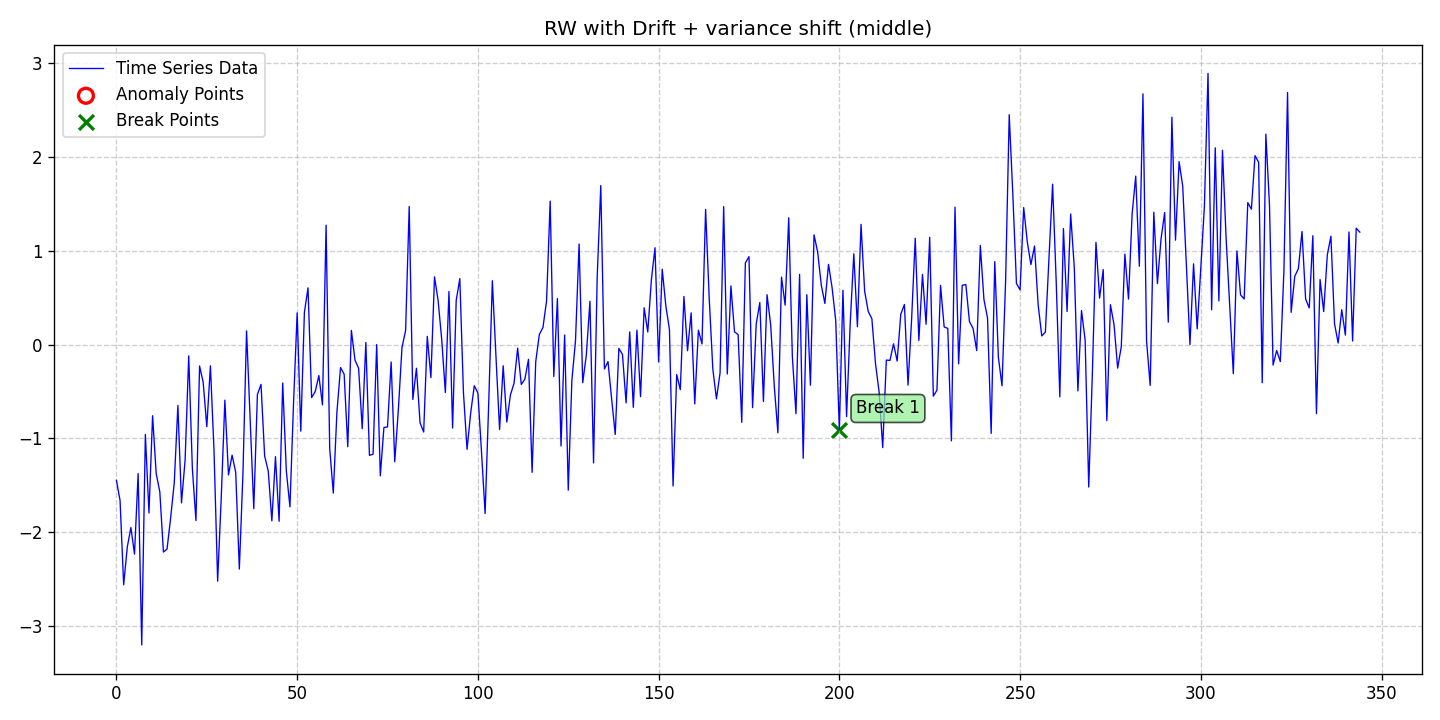

The table this chart was drawn from, first rows:
date, data, stationary, det_lin_up, det_lin_down, det_quad, det_cubic, det_exp, det_damped, stoc_trend, volatility, single_seas, multiple_seas, point_anom_single, point_anom_multi, collect_anom, context_anom, mean_shift, var_shift, trend_shift, point_anom_count, point_anom_location, point_anom_point, collect_anom_count
2020-01-01, -1.449, 0, 0, 0, 0, 0, 0, 0, 1, 0, 0, 0, 0, 0, 0, 0, 0, 1, 0, 0, none, , 0
2020-01-02, -1.663, 0, 0, 0, 0, 0, 0, 0, 1, 0, 0, 0, 0, 0, 0, 0, 0, 1, 0, 0, none, , 0
2020-01-03, -2.563, 0, 0, 0, 0, 0, 0, 0, 1, 0, 0, 0, 0, 0, 0, 0, 0, 1, 0, 0, none, , 0
2020-01-04, -2.16, 0, 0, 0, 0, 0, 0, 0, 1, 0, 0, 0, 0, 0, 0, 0, 0, 1, 0, 0, none, , 0
2020-01-05, -1.952, 0, 0, 0, 0, 0, 0, 0, 1, 0, 0, 0, 0, 0, 0, 0, 0, 1, 0, 0, none, , 0
2020-01-06, -2.235, 0, 0, 0, 0, 0, 0, 0, 1, 0, 0, 0, 0, 0, 0, 0, 0, 1, 0, 0, none, , 0
2020-01-07, -1.376, 0, 0, 0, 0, 0, 0, 0, 1, 0, 0, 0, 0, 0, 0, 0, 0, 1, 0, 0, none, , 0
2020-01-08, -3.205, 0, 0, 0, 0, 0, 0, 0, 1, 0, 0, 0, 0, 0, 0, 0, 0, 1, 0, 0, none, , 0
2020-01-09, -0.9579, 0, 0, 0, 0, 0, 0, 0, 1, 0, 0, 0, 0, 0, 0, 0, 0, 1, 0, 0, none, , 0
2020-01-10, -1.796, 0, 0, 0, 0, 0, 0, 0, 1, 0, 0, 0, 0, 0, 0, 0, 0, 1, 0, 0, none, , 0
2020-01-11, -0.7589, 0, 0, 0, 0, 0, 0, 0, 1, 0, 0, 0, 0, 0, 0, 0, 0, 1, 0, 0, none, , 0
2020-01-12, -1.376, 0, 0, 0, 0, 0, 0, 0, 1, 0, 0, 0, 0, 0, 0, 0, 0, 1, 0, 0, none, , 0
2020-01-13, -1.571, 0, 0, 0, 0, 0, 0, 0, 1, 0, 0, 0, 0, 0, 0, 0, 0, 1, 0, 0, none, , 0
2020-01-14, -2.214, 0, 0, 0, 0, 0, 0, 0, 1, 0, 0, 0, 0, 0, 0, 0, 0, 1, 0, 0, none, , 0
2020-01-15, -2.181, 0, 0, 0, 0, 0, 0, 0, 1, 0, 0, 0, 0, 0, 0, 0, 0, 1, 0, 0, none, , 0
2020-01-16, -1.848, 0, 0, 0, 0, 0, 0, 0, 1, 0, 0, 0, 0, 0, 0, 0, 0, 1, 0, 0, none, , 0
2020-01-17, -1.472, 0, 0, 0, 0, 0, 0, 0, 1, 0, 0, 0, 0, 0, 0, 0, 0, 1, 0, 0, none, , 0
2020-01-18, -0.6495, 0, 0, 0, 0, 0, 0, 0, 1, 0, 0, 0, 0, 0, 0, 0, 0, 1, 0, 0, none, , 0
2020-01-19, -1.689, 0, 0, 0, 0, 0, 0, 0, 1, 0, 0, 0, 0, 0, 0, 0, 0, 1, 0, 0, none, , 0
2020-01-20, -1.23, 0, 0, 0, 0, 0, 0, 0, 1, 0, 0, 0, 0, 0, 0, 0, 0, 1, 0, 0, none, , 0
2020-01-21, -0.1196, 0, 0, 0, 0, 0, 0, 0, 1, 0, 0, 0, 0, 0, 0, 0, 0, 1, 0, 0, none, , 0
2020-01-22, -1.317, 0, 0, 0, 0, 0, 0, 0, 1, 0, 0, 0, 0, 0, 0, 0, 0, 1, 0, 0, none, , 0
2020-01-23, -1.878, 0, 0, 0, 0, 0, 0, 0, 1, 0, 0, 0, 0, 0, 0, 0, 0, 1, 0, 0, none, , 0
2020-01-24, -0.2279, 0, 0, 0, 0, 0, 0, 0, 1, 0, 0, 0, 0, 0, 0, 0, 0, 1, 0, 0, none, , 0
2020-01-25, -0.4031, 0, 0, 0, 0, 0, 0, 0, 1, 0, 0, 0, 0, 0, 0, 0, 0, 1, 0, 0, none, , 0
2020-01-26, -0.8758, 0, 0, 0, 0, 0, 0, 0, 1, 0, 0, 0, 0, 0, 0, 0, 0, 1, 0, 0, none, , 0
2020-01-27, -0.2266, 0, 0, 0, 0, 0, 0, 0, 1, 0, 0, 0, 0, 0, 0, 0, 0, 1, 0, 0, none, , 0
2020-01-28, -1.135, 0, 0, 0, 0, 0, 0, 0, 1, 0, 0, 0, 0, 0, 0, 0, 0, 1, 0, 0, none, , 0
2020-01-29, -2.524, 0, 0, 0, 0, 0, 0, 0, 1, 0, 0, 0, 0, 0, 0, 0, 0, 1, 0, 0, none, , 0
2020-01-30, -1.629, 0, 0, 0, 0, 0, 0, 0, 1, 0, 0, 0, 0, 0, 0, 0, 0, 1, 0, 0, none, , 0
2020-01-31, -0.5926, 0, 0, 0, 0, 0, 0, 0, 1, 0, 0, 0, 0, 0, 0, 0, 0, 1, 0, 0, none, , 0
2020-02-01, -1.39, 0, 0, 0, 0, 0, 0, 0, 1, 0, 0, 0, 0, 0, 0, 0, 0, 1, 0, 0, none, , 0
2020-02-02, -1.18, 0, 0, 0, 0, 0, 0, 0, 1, 0, 0, 0, 0, 0, 0, 0, 0, 1, 0, 0, none, , 0
2020-02-03, -1.362, 0, 0, 0, 0, 0, 0, 0, 1, 0, 0, 0, 0, 0, 0, 0, 0, 1, 0, 0, none, , 0
2020-02-04, -2.395, 0, 0, 0, 0, 0, 0, 0, 1, 0, 0, 0, 0, 0, 0, 0, 0, 1, 0, 0, none, , 0
2020-02-05, -1.376, 0, 0, 0, 0, 0, 0, 0, 1, 0, 0, 0, 0, 0, 0, 0, 0, 1, 0, 0, none, , 0
2020-02-06, 0.1463, 0, 0, 0, 0, 0, 0, 0, 1, 0, 0, 0, 0, 0, 0, 0, 0, 1, 0, 0, none, , 0
2020-02-07, -0.7992, 0, 0, 0, 0, 0, 0, 0, 1, 0, 0, 0, 0, 0, 0, 0, 0, 1, 0, 0, none, , 0
2020-02-08, -1.75, 0, 0, 0, 0, 0, 0, 0, 1, 0, 0, 0, 0, 0, 0, 0, 0, 1, 0, 0, none, , 0
2020-02-09, -0.5321, 0, 0, 0, 0, 0, 0, 0, 1, 0, 0, 0, 0, 0, 0, 0, 0, 1, 0, 0, none, , 0
2020-02-10, -0.4246, 0, 0, 0, 0, 0, 0, 0, 1, 0, 0, 0, 0, 0, 0, 0, 0, 1, 0, 0, none, , 0
2020-02-11, -1.188, 0, 0, 0, 0, 0, 0, 0, 1, 0, 0, 0, 0, 0, 0, 0, 0, 1, 0, 0, none, , 0
2020-02-12, -1.348, 0, 0, 0, 0, 0, 0, 0, 1, 0, 0, 0, 0, 0, 0, 0, 0, 1, 0, 0, none, , 0
2020-02-13, -1.881, 0, 0, 0, 0, 0, 0, 0, 1, 0, 0, 0, 0, 0, 0, 0, 0, 1, 0, 0, none, , 0
2020-02-14, -1.196, 0, 0, 0, 0, 0, 0, 0, 1, 0, 0, 0, 0, 0, 0, 0, 0, 1, 0, 0, none, , 0
2020-02-15, -1.886, 0, 0, 0, 0, 0, 0, 0, 1, 0, 0, 0, 0, 0, 0, 0, 0, 1, 0, 0, none, , 0
2020-02-16, -0.4102, 0, 0, 0, 0, 0, 0, 0, 1, 0, 0, 0, 0, 0, 0, 0, 0, 1, 0, 0, none, , 0
2020-02-17, -1.347, 0, 0, 0, 0, 0, 0, 0, 1, 0, 0, 0, 0, 0, 0, 0, 0, 1, 0, 0, none, , 0
2020-02-18, -1.732, 0, 0, 0, 0, 0, 0, 0, 1, 0, 0, 0, 0, 0, 0, 0, 0, 1, 0, 0, none, , 0
2020-02-19, -0.6204, 0, 0, 0, 0, 0, 0, 0, 1, 0, 0, 0, 0, 0, 0, 0, 0, 1, 0, 0, none, , 0
2020-02-20, 0.3387, 0, 0, 0, 0, 0, 0, 0, 1, 0, 0, 0, 0, 0, 0, 0, 0, 1, 0, 0, none, , 0
2020-02-21, -0.9236, 0, 0, 0, 0, 0, 0, 0, 1, 0, 0, 0, 0, 0, 0, 0, 0, 1, 0, 0, none, , 0
2020-02-22, 0.3425, 0, 0, 0, 0, 0, 0, 0, 1, 0, 0, 0, 0, 0, 0, 0, 0, 1, 0, 0, none, , 0
2020-02-23, 0.6058, 0, 0, 0, 0, 0, 0, 0, 1, 0, 0, 0, 0, 0, 0, 0, 0, 1, 0, 0, none, , 0
2020-02-24, -0.5653, 0, 0, 0, 0, 0, 0, 0, 1, 0, 0, 0, 0, 0, 0, 0, 0, 1, 0, 0, none, , 0
2020-02-25, -0.5007, 0, 0, 0, 0, 0, 0, 0, 1, 0, 0, 0, 0, 0, 0, 0, 0, 1, 0, 0, none, , 0
2020-02-26, -0.33, 0, 0, 0, 0, 0, 0, 0, 1, 0, 0, 0, 0, 0, 0, 0, 0, 1, 0, 0, none, , 0
2020-02-27, -0.6433, 0, 0, 0, 0, 0, 0, 0, 1, 0, 0, 0, 0, 0, 0, 0, 0, 1, 0, 0, none, , 0
2020-02-28, 1.275, 0, 0, 0, 0, 0, 0, 0, 1, 0, 0, 0, 0, 0, 0, 0, 0, 1, 0, 0, none, , 0
2020-02-29, -1.108, 0, 0, 0, 0, 0, 0, 0, 1, 0, 0, 0, 0, 0, 0, 0, 0, 1, 0, 0, none, , 0
... 285 more rows
